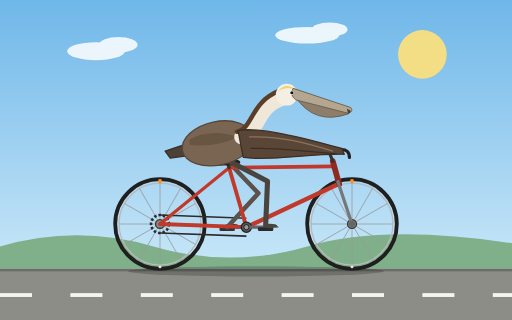
t = 0.00 s
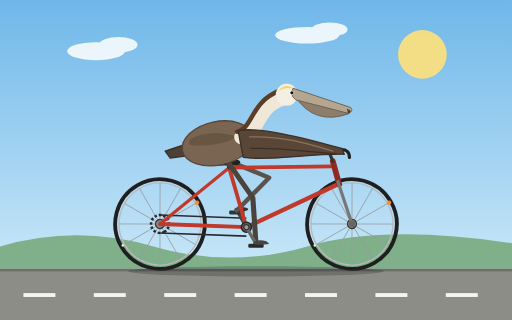
t = 0.27 s
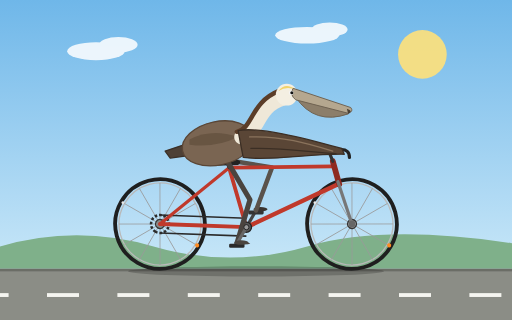
t = 0.53 s
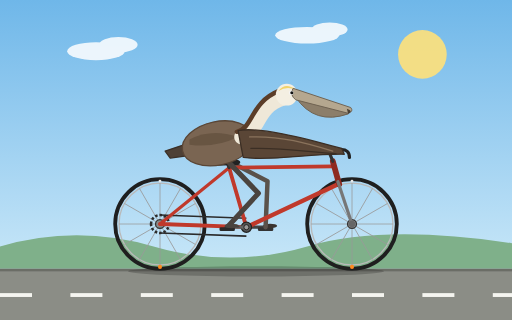
t = 0.80 s
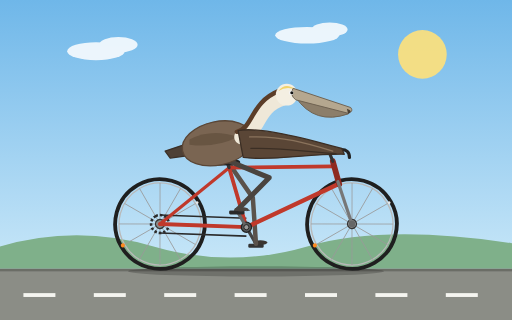
t = 1.07 s
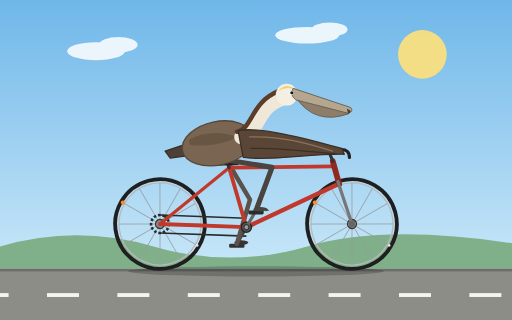
t = 1.33 s

The animated SVG that drew these frames (rendered in a browser with its animation timeline set to each time). Animation: 10 SMIL elements (animate=2,animateTransform=8); one cycle of 1.60 s, repeats indefinitely.

<svg xmlns="http://www.w3.org/2000/svg" xmlns:xlink="http://www.w3.org/1999/xlink" viewBox="0 0 800 500" width="800" height="500">
  <title>California brown pelican riding a bicycle</title>
  <defs>
    <linearGradient id="sky" x1="0" y1="0" x2="0" y2="1">
      <stop offset="0" stop-color="#6fb7e9"/>
      <stop offset="1" stop-color="#d9f0fb"/>
    </linearGradient>
    <g id="wheel">
      <circle r="70" fill="none" stroke="#1f1f1f" stroke-width="6"/>
      <circle r="64" fill="none" stroke="#b9b9b9" stroke-width="2"/>
      <g stroke="#9a9a9a" stroke-width="1.2">
        <line x1="-64" y1="0" x2="64" y2="0"/>
        <line x1="-64" y1="0" x2="64" y2="0" transform="rotate(30)"/>
        <line x1="-64" y1="0" x2="64" y2="0" transform="rotate(60)"/>
        <line x1="-64" y1="0" x2="64" y2="0" transform="rotate(90)"/>
        <line x1="-64" y1="0" x2="64" y2="0" transform="rotate(120)"/>
        <line x1="-64" y1="0" x2="64" y2="0" transform="rotate(150)"/>
      </g>
      <circle cx="0" cy="-67" r="3.2" fill="#ff8a1f"/>
      <circle cx="0" cy="67" r="2.2" fill="#e8e8e8"/>
      <circle r="7" fill="#888" stroke="#333" stroke-width="2"/>
    </g>
  </defs>

  <rect width="800" height="500" fill="url(#sky)"/>
  <circle cx="660" cy="85" r="38" fill="#ffe27a" opacity="0.9"/>
  <g fill="#ffffff" opacity="0.85">
    <ellipse cx="150" cy="80" rx="45" ry="14"/>
    <ellipse cx="185" cy="70" rx="30" ry="12"/>
    <ellipse cx="480" cy="55" rx="50" ry="13"/>
    <ellipse cx="515" cy="46" rx="28" ry="11"/>
  </g>
  <path d="M0,385 Q120,350 240,385 T480,385 T800,380 L800,420 L0,420 Z" fill="#7fb08a"/>
  <rect x="0" y="420" width="800" height="80" fill="#8b8d86"/>
  <rect x="0" y="420" width="800" height="4" fill="#6b6d66"/>
  <g fill="#f5f5f0">
    <animateTransform attributeName="transform" type="translate" from="0 0" to="-110 0" dur="0.4s" repeatCount="indefinite"/>
    <rect x="-110" y="458" width="50" height="6"/>
    <rect x="0" y="458" width="50" height="6"/>
    <rect x="110" y="458" width="50" height="6"/>
    <rect x="220" y="458" width="50" height="6"/>
    <rect x="330" y="458" width="50" height="6"/>
    <rect x="440" y="458" width="50" height="6"/>
    <rect x="550" y="458" width="50" height="6"/>
    <rect x="660" y="458" width="50" height="6"/>
    <rect x="770" y="458" width="50" height="6"/>
  </g>
  <ellipse cx="400" cy="424" rx="200" ry="8" fill="#000" opacity="0.2"/>

  <g transform="translate(250 350)">
    <g>
      <animateTransform attributeName="transform" type="rotate" from="0" to="360" dur="1.6s" repeatCount="indefinite"/>
      <use href="#wheel" xlink:href="#wheel"/>
    </g>
  </g>
  <g transform="translate(550 350)">
    <g>
      <animateTransform attributeName="transform" type="rotate" from="0" to="360" dur="1.6s" repeatCount="indefinite"/>
      <use href="#wheel" xlink:href="#wheel"/>
    </g>
  </g>

  <g stroke="#2b2b2b" stroke-width="2.5" fill="none">
    <line x1="385" y1="341" x2="250" y2="336"/>
    <line x1="385" y1="369" x2="250" y2="364"/>
  </g>
  <g>
    <animateTransform attributeName="transform" type="rotate" from="0 250 350" to="360 250 350" dur="1.6s" repeatCount="indefinite"/>
    <circle cx="250" cy="350" r="14" fill="none" stroke="#2b2b2b" stroke-width="4" stroke-dasharray="4 3"/>
  </g>

  <g>
    <animateTransform attributeName="transform" type="rotate" from="0 385 355" to="360 385 355" dur="1.6s" repeatCount="indefinite"/>
    <line x1="385" y1="355" x2="355" y2="355" stroke="#444" stroke-width="5" stroke-linecap="round"/>
    <g>
      <animateTransform attributeName="transform" type="rotate" from="0 355 355" to="-360 355 355" dur="1.6s" repeatCount="indefinite"/>
      <rect x="343" y="355" width="24" height="6" rx="2" fill="#333"/>
      <ellipse cx="362" cy="353" rx="11" ry="3.5" fill="#3a3430"/>
    </g>
  </g>

  <polyline fill="none" stroke="#5a524b" stroke-width="7" stroke-linecap="round" stroke-linejoin="round" points="354,250 403.8,302 355,355">
    <animate attributeName="points" dur="1.6s" repeatCount="indefinite" calcMode="linear" values="
      354,250 403.8,302 355,355;
      354,250 412.6,291.9 359,340;
      354,250 420.5,277.7 370,329;
      354,250 424.5,264.8 385,325;
      354,250 425.1,261.5 400,329;
      354,250 423.4,269.1 411,340;
      354,250 418,283.1 415,355;
      354,250 407.6,298.1 411,370;
      354,250 395.1,309.2 400,381;
      354,250 388.7,313.1 385,385;
      354,250 390.6,312 370,381;
      354,250 396.2,308.3 359,370;
      354,250 403.8,302 355,355"/>
  </polyline>

  <g stroke-linecap="round" fill="none">
    <line x1="250" y1="350" x2="385" y2="355" stroke="#c0392b" stroke-width="6"/>
    <line x1="250" y1="350" x2="358" y2="262" stroke="#c0392b" stroke-width="5"/>
    <line x1="385" y1="355" x2="358" y2="262" stroke="#c0392b" stroke-width="6"/>
    <line x1="358" y1="262" x2="520" y2="260" stroke="#c0392b" stroke-width="6"/>
    <line x1="385" y1="355" x2="528" y2="288" stroke="#c0392b" stroke-width="7"/>
    <line x1="520" y1="252" x2="530" y2="288" stroke="#8e2a20" stroke-width="9"/>
    <line x1="528" y1="284" x2="550" y2="350" stroke="#777" stroke-width="5"/>
    <line x1="520" y1="252" x2="514" y2="237" stroke="#333" stroke-width="5"/>
    <path d="M512,238 L532,234 Q546,233 546,246" stroke="#222" stroke-width="5"/>
    <line x1="358" y1="262" x2="354" y2="252" stroke="#333" stroke-width="5"/>
  </g>
  <path d="M332,254 Q345,247 372,250 Q379,253 372,258 L338,259 Z" fill="#222"/>
  <circle cx="385" cy="355" r="8" fill="#555" stroke="#222" stroke-width="2"/>
  <circle cx="550" cy="350" r="5" fill="#666"/>

  <polyline fill="none" stroke="#4a443f" stroke-width="8" stroke-linecap="round" stroke-linejoin="round" points="354,250 418,283.1 415,355">
    <animate attributeName="points" dur="1.6s" repeatCount="indefinite" calcMode="linear" values="
      354,250 418,283.1 415,355;
      354,250 407.6,298.1 411,370;
      354,250 395.1,309.2 400,381;
      354,250 388.7,313.1 385,385;
      354,250 390.6,312 370,381;
      354,250 396.2,308.3 359,370;
      354,250 403.8,302 355,355;
      354,250 412.6,291.9 359,340;
      354,250 420.5,277.7 370,329;
      354,250 424.5,264.8 385,325;
      354,250 425.1,261.5 400,329;
      354,250 423.4,269.1 411,340;
      354,250 418,283.1 415,355"/>
  </polyline>

  <path d="M300,222 L258,236 L266,247 L303,242 Z" fill="#4d4036" stroke="#3a2f27" stroke-width="2" stroke-linejoin="round"/>
  <ellipse cx="340" cy="224" rx="56" ry="34" transform="rotate(-12 340 224)" fill="#7a6552" stroke="#5a4636" stroke-width="2"/>
  <path d="M296,218 Q330,200 372,214 Q335,232 296,226 Z" fill="#65523f" opacity="0.8"/>
  <path d="M378,214 C405,205 400,166 442,153" fill="none" stroke="#efe8d8" stroke-width="24" stroke-linecap="round"/>
  <path d="M370,206 C396,200 391,160 436,142" fill="none" stroke="#5b3d28" stroke-width="7" stroke-linecap="round"/>
  <circle cx="448" cy="148" r="17" fill="#f4efe2"/>
  <path d="M435,142 Q446,128 462,140 Q448,134 435,142 Z" fill="#f1d36b"/>
  <path d="M462,152 Q492,196 544,178 L520,166 Z" fill="#8c7e6a" stroke="#6d6150" stroke-width="1.5" stroke-linejoin="round"/>
  <path d="M458,138 L548,168 Q553,174 544,177 L462,156 Q452,148 458,138 Z" fill="#b5a78f" stroke="#6d6150" stroke-width="1.5" stroke-linejoin="round"/>
  <path d="M542,170 Q553,174 544,178 Z" fill="#4a4036"/>
  <circle cx="455" cy="145" r="3.6" fill="#f5f5f5"/>
  <circle cx="456" cy="145" r="2.4" fill="#111"/>
  <path d="M372,204 C405,198 470,214 534,232 L538,241 C482,240 425,252 380,246 Z" fill="#5a4636" stroke="#3b2e24" stroke-width="2" stroke-linejoin="round"/>
  <path d="M390,214 C440,212 480,224 520,236" fill="none" stroke="#8a735c" stroke-width="2" stroke-linecap="round"/>
  <path d="M392,232 C440,230 485,238 525,240" fill="none" stroke="#3b2e24" stroke-width="2" stroke-linecap="round"/>

  <g>
    <animateTransform attributeName="transform" type="rotate" from="0 385 355" to="360 385 355" dur="1.6s" repeatCount="indefinite"/>
    <line x1="385" y1="355" x2="415" y2="355" stroke="#666" stroke-width="5" stroke-linecap="round"/>
    <g>
      <animateTransform attributeName="transform" type="rotate" from="0 415 355" to="-360 415 355" dur="1.6s" repeatCount="indefinite"/>
      <rect x="403" y="355" width="24" height="6" rx="2" fill="#2a2a2a"/>
      <ellipse cx="422" cy="353" rx="11" ry="3.5" fill="#4a443f"/>
      <path d="M430,351 L436,355 L430,356 Z" fill="#4a443f"/>
    </g>
  </g>
  <circle cx="385" cy="355" r="4" fill="#999" stroke="#222" stroke-width="1.5"/>
</svg>
